Photos from the image-classification dataset "Splited" in the GitHub repository braveJu/LBP. Its 53 classes are: Kyberge_blanket1, Kyberge_blanket2, Kyberge_canvas1, Kyberge_ceiling1, Kyberge_ceiling2, Kyberge_cushion1, Kyberge_floor1, Kyberge_floor2, Kyberge_grass1, Kyberge_lentils1, Kyberge_linseeds1, Kyberge_oatmeal1, Kyberge_pearlsugar1, Kyberge_rice1, Kyberge_rice2, Kyberge_rug1, Kyberge_sand1, Kyberge_scarf1, Kyberge_scarf2, Kyberge_screen1, Kyberge_seat1, Kyberge_seat2, Kyberge_sesameseeds1, Kyberge_stone1, Kyberge_stone2, Kyberge_stone3, Kyberge_stoneslab1, Kyberge_wall1, UIUC01_bark1, UIUC02_bark2, UIUC03_bark3, UIUC04_wood1, UIUC05_wood2, UIUC06_wood3, UIUC07_water, UIUC08_granite, UIUC09_marble, UIUC10_floor1, UIUC11_floor2, UIUC12_pebbles, UIUC13_wall, UIUC14_brick1, UIUC15_brick2, UIUC16_glass1, UIUC17_glass2, UIUC18_carpet1, UIUC19_carpet2, UIUC20_upholstery, UIUC21_wallpaper, UIUC22_fur, UIUC23_knit, UIUC24_corduroy, UIUC25_plaid.

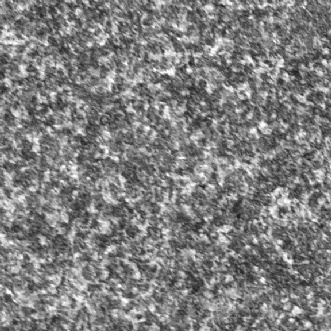
Label: Kyberge_stone3

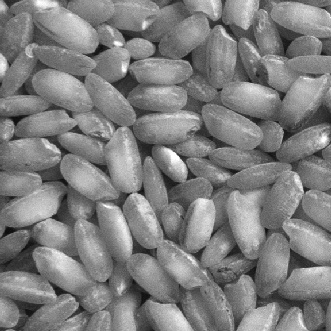
Label: Kyberge_rice2

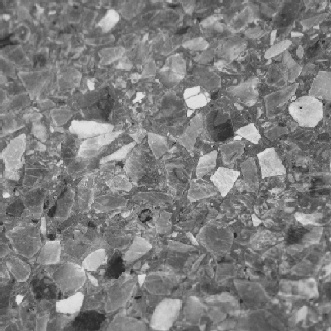
Label: UIUC10_floor1

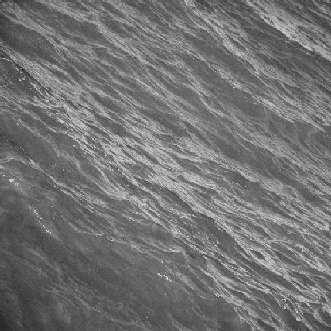
Label: UIUC07_water

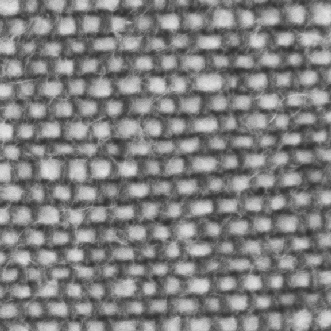
Label: Kyberge_cushion1

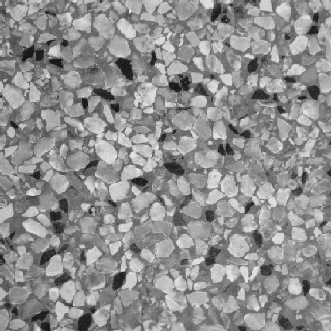
Label: UIUC11_floor2
